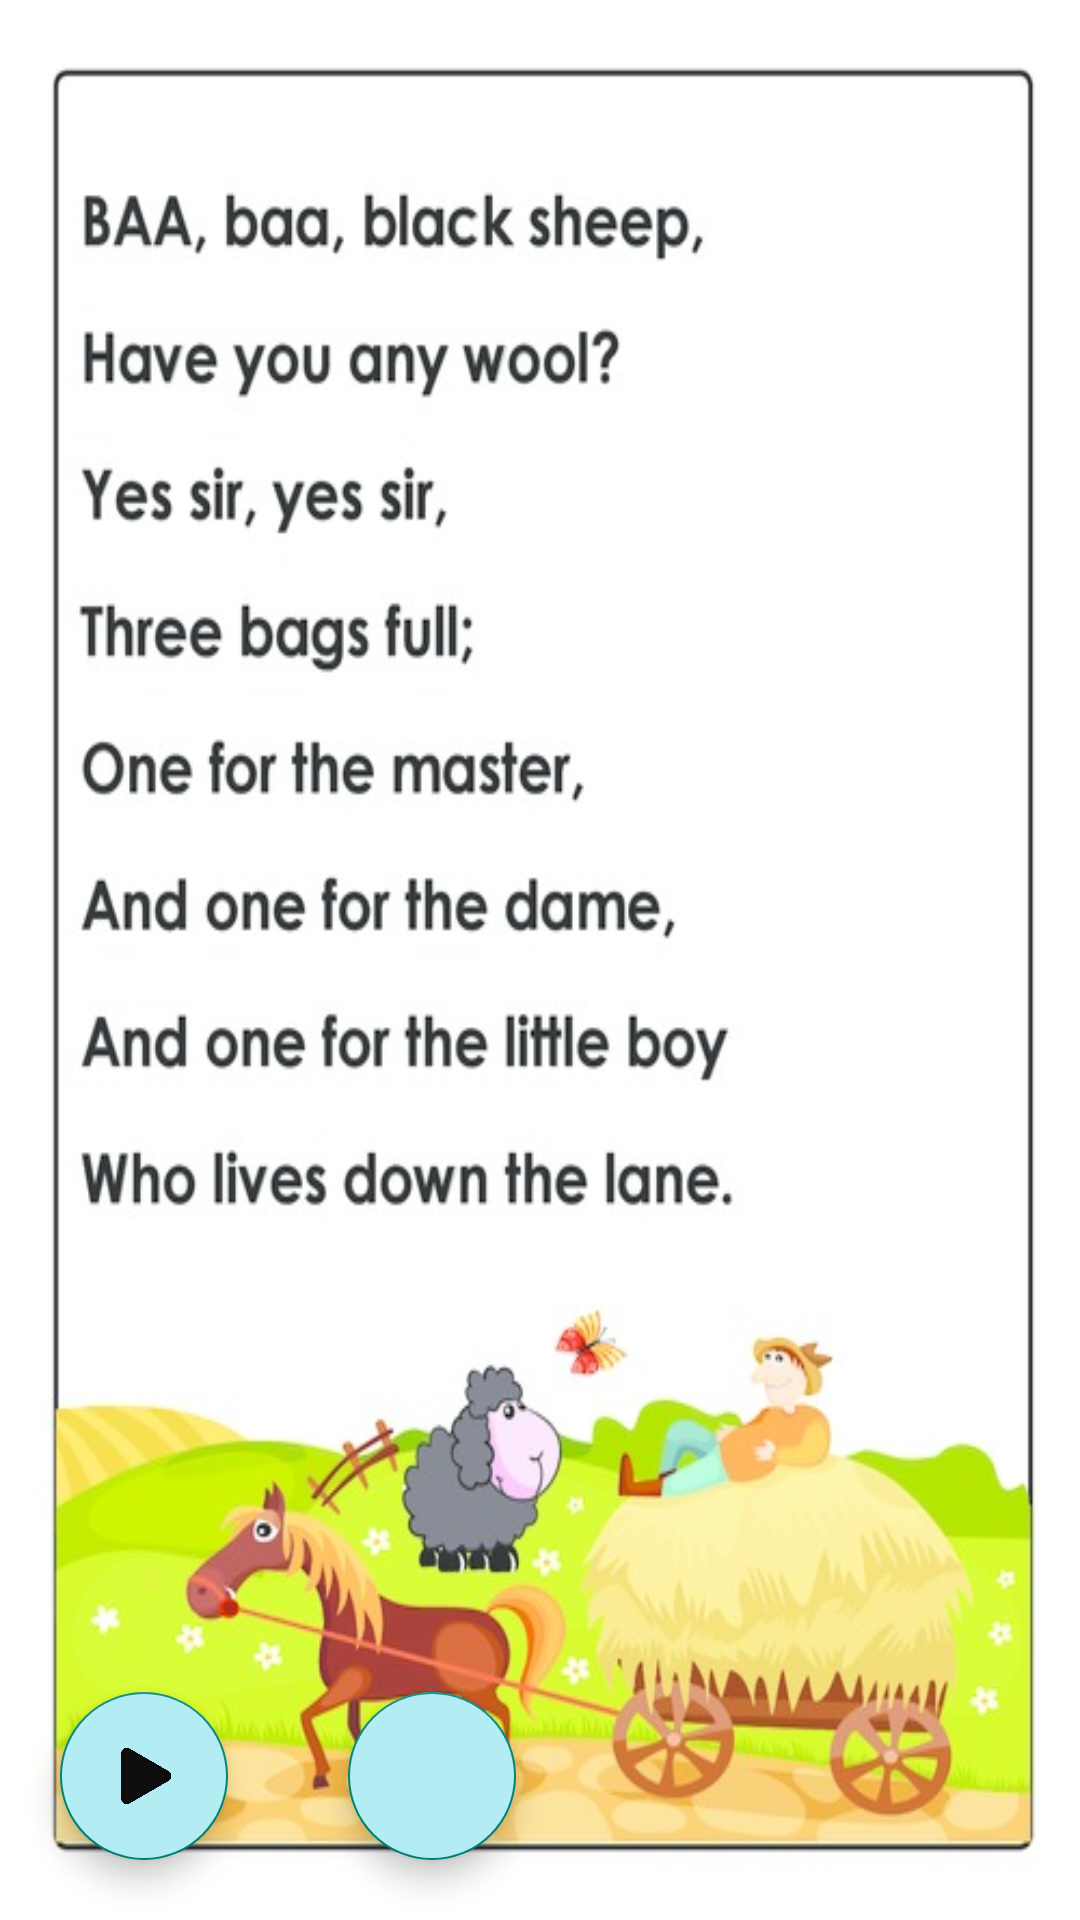

The Android layout XML behind this screen, and the referenced resources:
<!-- AndroidManifest.xml: application theme Theme.Bornomala -->
<!-- res/layout/activity_blacksheep.xml -->
<?xml version="1.0" encoding="utf-8"?>
<LinearLayout xmlns:android="http://schemas.android.com/apk/res/android"
    xmlns:app="http://schemas.android.com/apk/res-auto"
    xmlns:tools="http://schemas.android.com/tools"
    android:layout_width="match_parent"
    android:layout_height="match_parent"
    android:orientation="vertical"
    android:gravity="bottom"
    android:background="@drawable/blacksheep"
    tools:context=".blacksheep">
    <LinearLayout
        android:layout_width="wrap_content"
        android:layout_height="wrap_content"
        android:orientation="horizontal">
        <com.google.android.material.floatingactionbutton.FloatingActionButton
            android:onClick="play"
            android:layout_width="wrap_content"
            android:layout_height="wrap_content"
            android:layout_margin="20dp"
            android:backgroundTint="@color/baby_blue"
            android:src="@drawable/play"/>
        <com.google.android.material.floatingactionbutton.FloatingActionButton
            android:onClick="pause"
            android:layout_width="wrap_content"
            android:layout_height="wrap_content"
            android:layout_margin="20dp"
            android:backgroundTint="@color/baby_blue"
            android:src="@drawable/pause"/>
    </LinearLayout>


</LinearLayout>
<!-- resources referenced by this layout -->
<resources>
  <color name="baby_blue">#b4ecf4</color>
  <!-- drawable blacksheep: jpeg bitmap (drawable, 64467 bytes) -->
  <!-- drawable play: png bitmap (drawable-v24, 13187 bytes) -->
  <style name="Theme.Bornomala" parent="Theme.AppCompat.Light.NoActionBar">
          
          <item name="colorPrimary">@color/baby_blue</item>
          <item name="colorPrimaryVariant">@color/baby_bluetop</item>
          <item name="colorOnPrimary">@color/white</item>
          
          <item name="colorSecondary">@color/teal_200</item>
          <item name="colorSecondaryVariant">@color/teal_700</item>
          <item name="colorOnSecondary">@color/black</item>
          
          <item name="android:statusBarColor" tools:targetApi="l">?attr/colorPrimaryVariant</item>
          
      </style>
  <color name="baby_bluetop">#8CE1ED</color>
  <color name="white">#FFFFFFFF</color>
  <color name="teal_200">#FF03DAC5</color>
  <color name="teal_700">#FF018786</color>
  <color name="black">#FF000000</color>
</resources>
